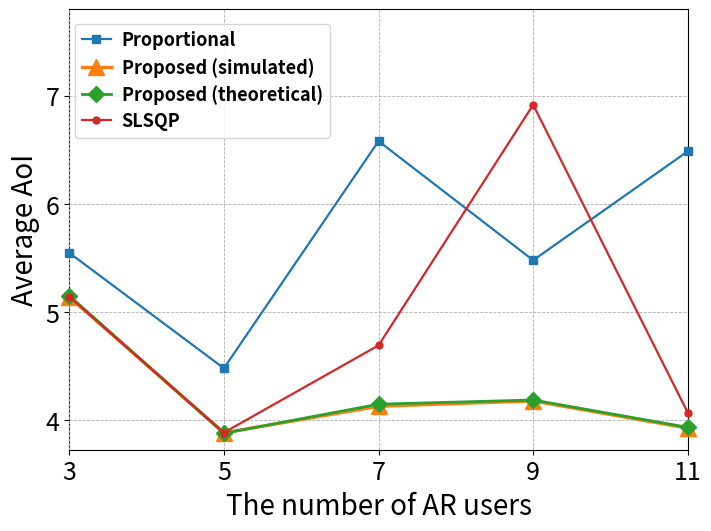

Recreate this plot in Python.
# Plot AoI vs. walker_number WITHOUT inset.
# Narrower figure width; legend positioned/sized by coordinates; enlarged axis labels and tick labels.
import matplotlib.pyplot as plt

# ---------------- Data (as requested) ----------------
data = [
    {"walker": 3,  "slsqp": 5.1409, "Proportional": 5.5470, "proposed": 5.1396, "Theo-proposed": 5.1500},
    {"walker": 5,  "slsqp": 3.8839, "Proportional": 4.4792, "proposed": 3.8818, "Theo-proposed": 3.8777},
    {"walker": 7,  "slsqp": 4.6910, "Proportional": 6.5809, "proposed": 4.1277, "Theo-proposed": 4.1469},
    {"walker": 9,  "slsqp": 6.9167, "Proportional": 5.4786, "proposed": 4.1771, "Theo-proposed": 4.1858},
    {"walker": 11, "slsqp": 4.0685, "Proportional": 6.4869, "proposed": 3.9253, "Theo-proposed": 3.9328},
]

# Sort by walker_number ascending
data_sorted = sorted(data, key=lambda d: d["walker"])

x           = [d["walker"] for d in data_sorted]
y_slsqp     = [d["slsqp"] for d in data_sorted]
y_prop      = [d["Proportional"] for d in data_sorted]
y_proposed  = [d["proposed"] for d in data_sorted]
y_th_prop   = [d["Theo-proposed"] for d in data_sorted]

# ---------------- Figure ----------------
fig, ax = plt.subplots(figsize=(7, 5.2), constrained_layout=True)

# 让网格/刻度在下，脊线 zorder 更低；点与线盖住坐标轴
ax.set_axisbelow(True)
for spine in ax.spines.values():
    spine.set_zorder(0)

# Proportional
ax.plot(
    x, y_prop, marker="s", markersize=6, linewidth=1.6,
    label="Proportional", zorder=6, clip_on=False
)

# 三条近似曲线
close_series = {
    "slsqp": y_slsqp,
    "proposed": y_proposed,
    "Theo-proposed": y_th_prop,
}
label_map = {
    "slsqp": "SLSQP",
    "proposed": "Proposed (simulated)",
    "Theo-proposed": "Proposed (theoretical)"
}

avg_y = {k: sum(v)/len(v) for k, v in close_series.items()}
order = sorted(avg_y.keys(), key=lambda k: avg_y[k])

marker_map = {"slsqp": "o", "proposed": "^", "Theo-proposed": "D"}
sizes = [11, 8, 5]
lws   = [2.4, 2.0, 1.6]
base_z = 7

for j, name in enumerate(order):
    ax.plot(
        x, close_series[name],
        marker=marker_map[name], markersize=sizes[j],
        linewidth=lws[j], label=label_map[name],
        zorder=base_z + j, clip_on=False
    )

# 轴标签与刻度
ax.set_xlabel("The number of AR users", fontsize=20)
ax.set_ylabel("Average AoI", fontsize=20)
ax.tick_params(axis="both", which="major", labelsize=18)

# 去掉 x 轴两端空白
ax.set_xlim(min(x), max(x))
ax.margins(x=0)
ax.set_xticks(x)
ax.set_ylim(top=7.8)
ax.grid(True, linestyle="--", linewidth=0.6)

# 图例用坐标定位与尺寸
leg = ax.legend(
    loc="upper left",
    bbox_to_anchor=(0.0, 0.78, 0.34, 0.20),  # (x, y, w, h) in ax coords
    bbox_transform=ax.transAxes,
    frameon=True, ncol=1,
    prop={'size': 13, 'weight': 'bold'},
    borderaxespad=0.3, labelspacing=0.4,
    handlelength=1.6, handletextpad=0.6
)
if leg:
    leg.set_title(None)

# ---------------- Export ----------------
pdf_path = "compare1.pdf"
fig.savefig(pdf_path, pad_inches=0.02)
plt.close(fig)

print(pdf_path)
